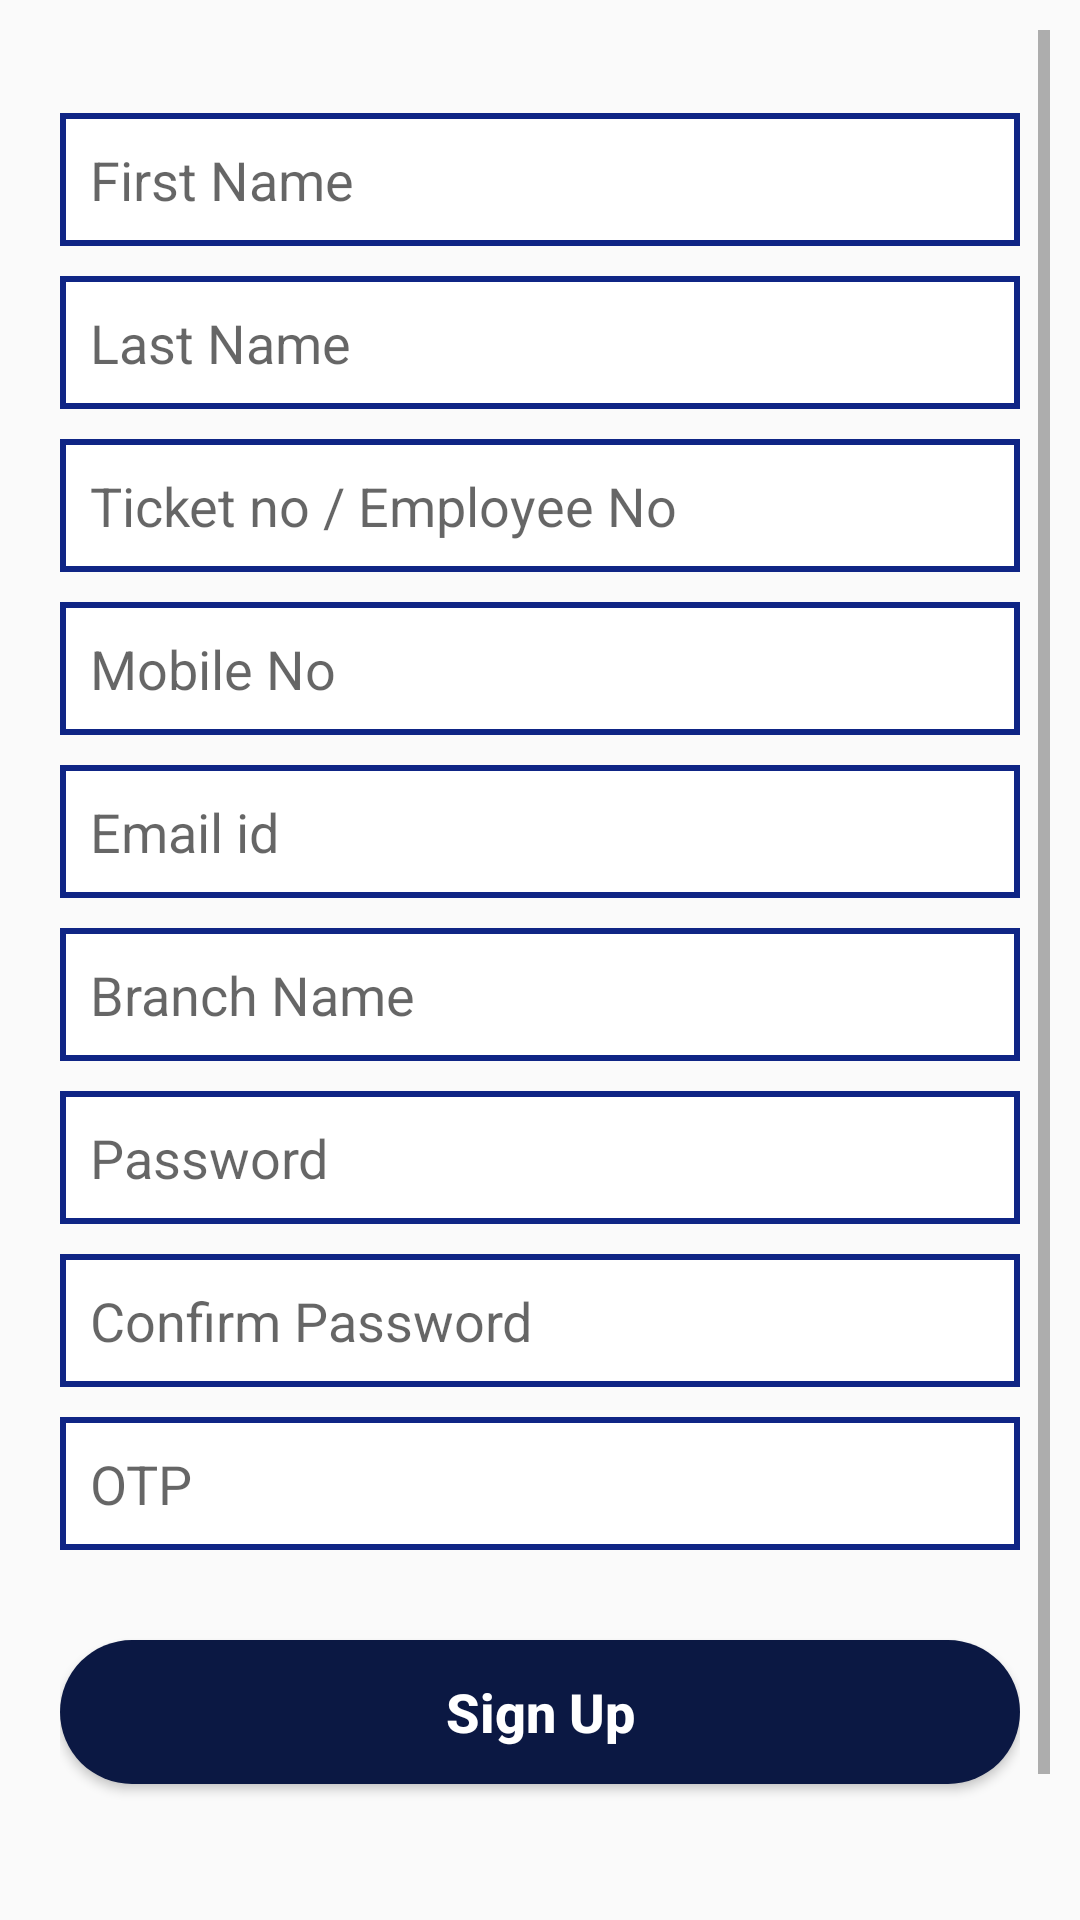

Reconstruct the res/layout file that produces this screen, plus the resources it refers to.
<!-- AndroidManifest.xml: application theme AppTheme -->
<!-- res/layout/signup_page.xml -->
<?xml version="1.0" encoding="utf-8"?>
<ScrollView xmlns:android="http://schemas.android.com/apk/res/android"
    xmlns:tools="http://schemas.android.com/tools"
    android:layout_width="match_parent"
    android:layout_height="match_parent"
    android:gravity="center"
    android:orientation="vertical"
    android:padding="10dp" >

    <LinearLayout
        android:layout_width="match_parent"
        android:layout_height="wrap_content"
        android:layout_gravity="center"
        android:orientation="vertical"
        android:paddingLeft="10dp"
        android:paddingRight="10dp">

        <EditText
            android:id="@+id/firstName"
            style="@style/regedittext_style"
            android:hint="First Name"
            android:layout_marginTop="80dp"
            android:inputType="text"
            tools:ignore="HardcodedText"/>


        <EditText
            android:id="@+id/lastName"
            style="@style/regedittext_style"
            android:hint="Last Name"
            android:inputType="text"
            tools:ignore="HardcodedText"/>


        <EditText
            android:id="@+id/employeeNumber"
            style="@style/regedittext_style"
            android:hint="Ticket no / Employee No"
            android:inputType="number"
            tools:ignore="HardcodedText"/>

        <EditText
            android:id="@+id/name"
            style="@style/regedittext_style"
            android:hint="Mobile No"
            android:inputType="phone"
            tools:ignore="HardcodedText"/>

        <EditText
            android:id="@+id/email"
            style="@style/regedittext_style"
            android:hint="Email id"
            android:inputType="textEmailAddress"
            tools:ignore="HardcodedText"/>

        <EditText
            android:id="@+id/branchName"
            style="@style/regedittext_style"
            android:hint="Branch Name"
            tools:ignore="HardcodedText"/>

        <EditText
            android:id="@+id/password"
            style="@style/regedittext_style"
            android:hint="Password"
            android:inputType="textPassword"
            tools:ignore="HardcodedText"/>

        <EditText
            android:id="@+id/confirmPassword"
            style="@style/regedittext_style"
            android:hint="Confirm Password"
            android:inputType="textPassword"
            tools:ignore="HardcodedText"/>

        <EditText
            android:id="@+id/otp"
            style="@style/regedittext_style"
            android:hint="OTP"
            android:inputType="number"
            tools:ignore="HardcodedText"/>

        

        <Button
            android:id="@+id/btnRegister"
            android:layout_width="fill_parent"
            android:layout_height="wrap_content"
            android:layout_marginTop="20dp"
            style="@style/loginbutton_style"
            android:textColor="@color/textColor"
            android:text="Sign Up"
            android:textStyle="bold"
            android:textSize="18sp"
            android:textAllCaps="false"
            tools:ignore="HardcodedText"
            />

        

        <Button
            android:id="@+id/btnLinkToLoginScreen"
            android:layout_width="match_parent"
            android:layout_height="wrap_content"
            android:layout_marginTop="40dip"
            android:background="@null"
            android:text="Already a user? Click here!"
            android:textAllCaps="false"
            android:textSize="14sp"
            tools:ignore="HardcodedText"/>
    </LinearLayout>

</ScrollView>
<!-- resources referenced by this layout -->
<resources>
  <color name="textColor">#ffffff</color>
  <style name="loginbutton_style">
          <item name="android:background">@drawable/loginbutton_attribute</item>
      </style>
  <style name="regedittext_style">
          <item name="android:background">@drawable/regedittext_attribute</item>
          <item name="android:layout_width">match_parent</item>
          <item name="android:layout_height">wrap_content</item>
          <item name="android:layout_marginBottom">10dp</item>
          <item name="android:padding">10dp</item>
          <item name="android:maxLines">1</item>
  
      </style>
  <style name="AppTheme" parent="Theme.AppCompat.Light.NoActionBar">
          
          <item name="colorPrimary">@color/colorPrimary</item>
          <item name="colorPrimaryDark">@color/colorPrimaryDark</item>
          <item name="colorAccent">@color/colorAccent</item>
  
      </style>
  <!-- drawable loginbutton_attribute (drawable) -->
  <?xml version="1.0" encoding="utf-8"?>
  <selector xmlns:android="http://schemas.android.com/apk/res/android">
  
      <item>
          <shape android:shape="rectangle">
              <corners android:radius="50dp"/>
              <solid android:color="#0B1843"/>
  
          </shape>
  
      </item>
  
  
  
  </selector>
  <!-- drawable regedittext_attribute (drawable) -->
  <?xml version="1.0" encoding="utf-8"?>
  <selector xmlns:android="http://schemas.android.com/apk/res/android">
  
      <item>
          <shape android:shape="rectangle">
              <solid android:color="#ffffff"/>
              <stroke
                  android:width="2dp"
                  android:color="#0F2585" />
              <size android:height="35dp"/>
          </shape>
  
      </item>
  
  
  
  </selector>
  <color name="colorPrimary">#3F51B5</color>
  <color name="colorPrimaryDark">#303F9F</color>
  <color name="colorAccent">#FF4081</color>
</resources>
